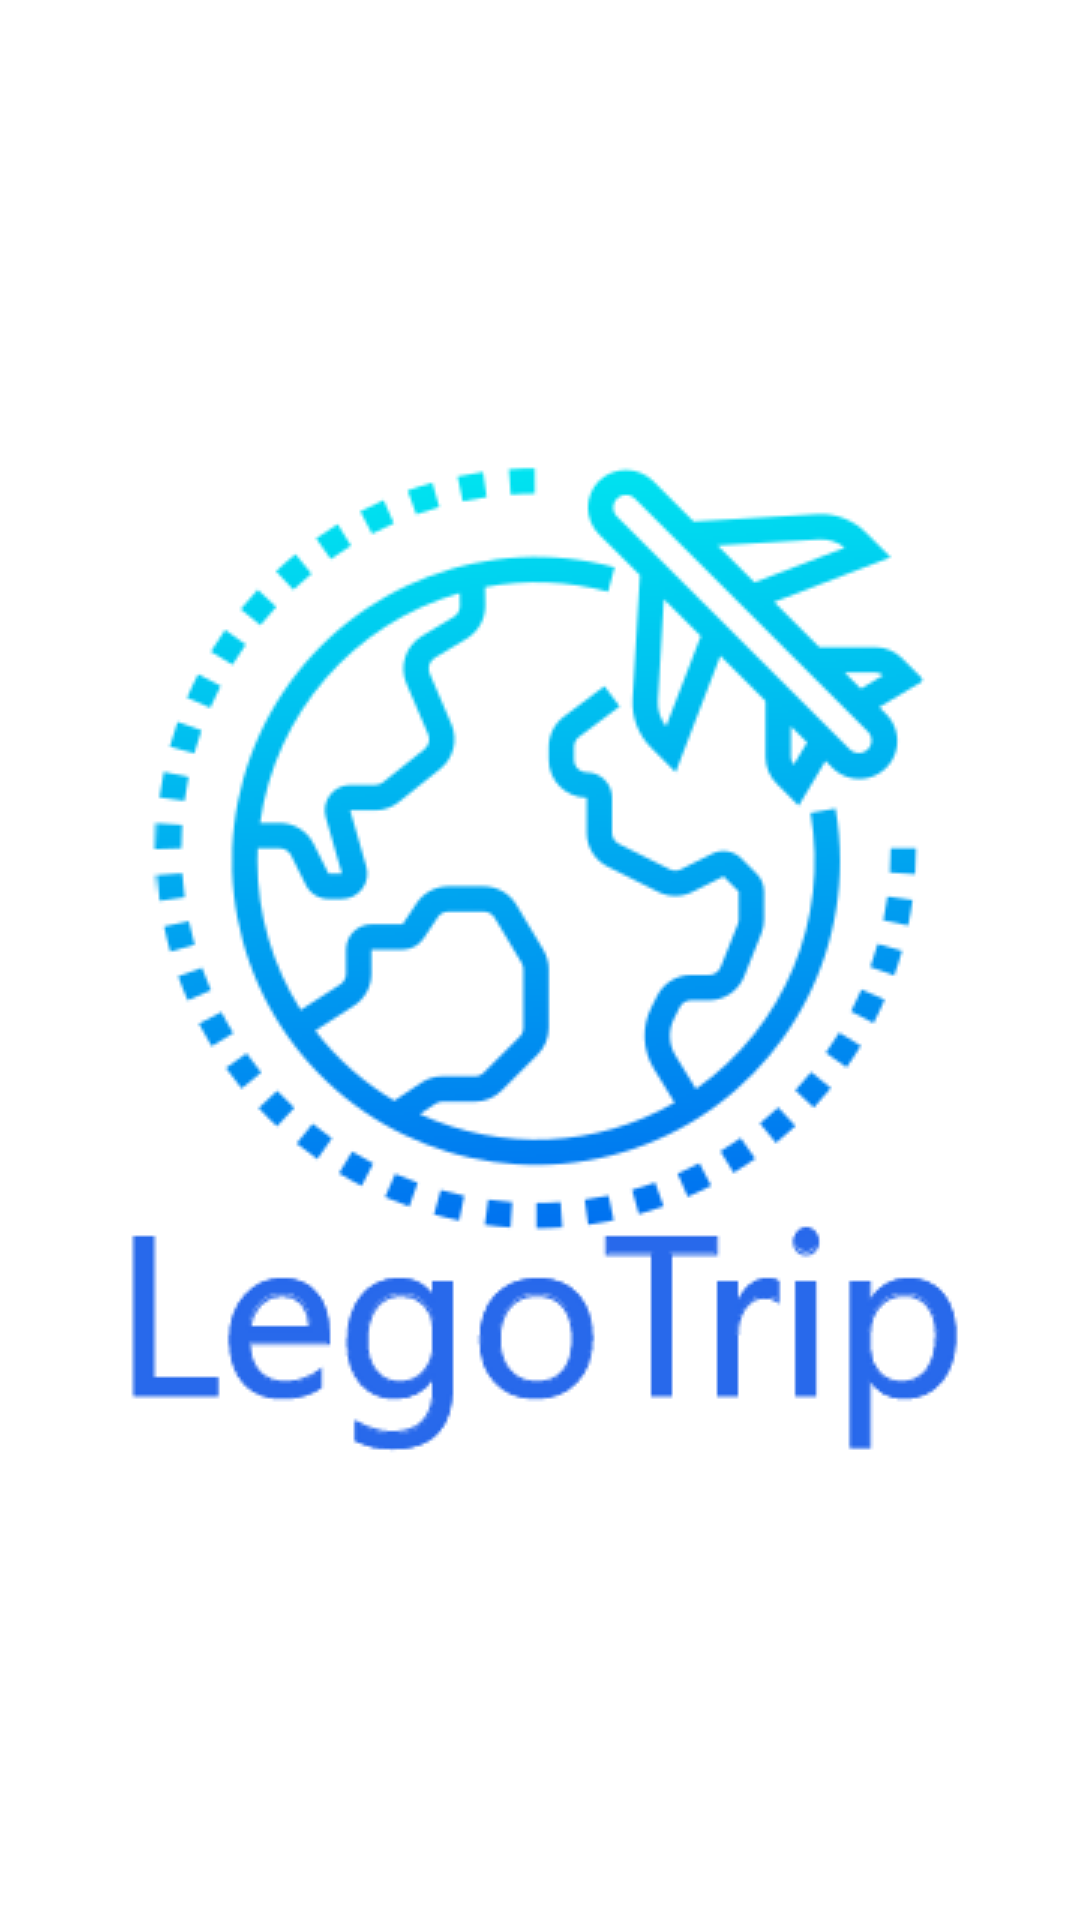

The Android layout XML behind this screen, and the referenced resources:
<!-- AndroidManifest.xml: application theme AppTheme -->
<!-- res/layout/activity_splash.xml -->
<?xml version="1.0" encoding="utf-8"?>
<LinearLayout xmlns:android="http://schemas.android.com/apk/res/android"
    android:layout_width="match_parent"
    android:layout_height="match_parent"
    android:background="@drawable/splash_background">

</LinearLayout>
<!-- resources referenced by this layout -->
<resources>
  <!-- drawable splash_background (drawable) -->
  <?xml version="1.0" encoding="utf-8"?>
  <layer-list xmlns:android="http://schemas.android.com/apk/res/android">
      
      <item
          android:drawable="@color/white"/>
      
      <item>
  
          <bitmap
              android:gravity="center"
              android:src="@drawable/logo2"/>
      </item>
  </layer-list>
  <style name="AppTheme" parent="Theme.AppCompat.Light.NoActionBar">
          
          <item name="colorPrimary">@color/maincolor</item>
          <item name="colorPrimaryDark">@color/colorPrimaryDark</item>
          <item name="colorAccent">@color/maincolor</item>
  
          <item name="windowActionBar">false</item>
          <item name="windowNoTitle">true</item>
      </style>
  <color name="white">#fff</color>
  <!-- drawable logo2: png bitmap (drawable, 35202 bytes) -->
  <color name="maincolor">#7B82FF</color>
  <color name="colorPrimaryDark">#00574B</color>
</resources>
